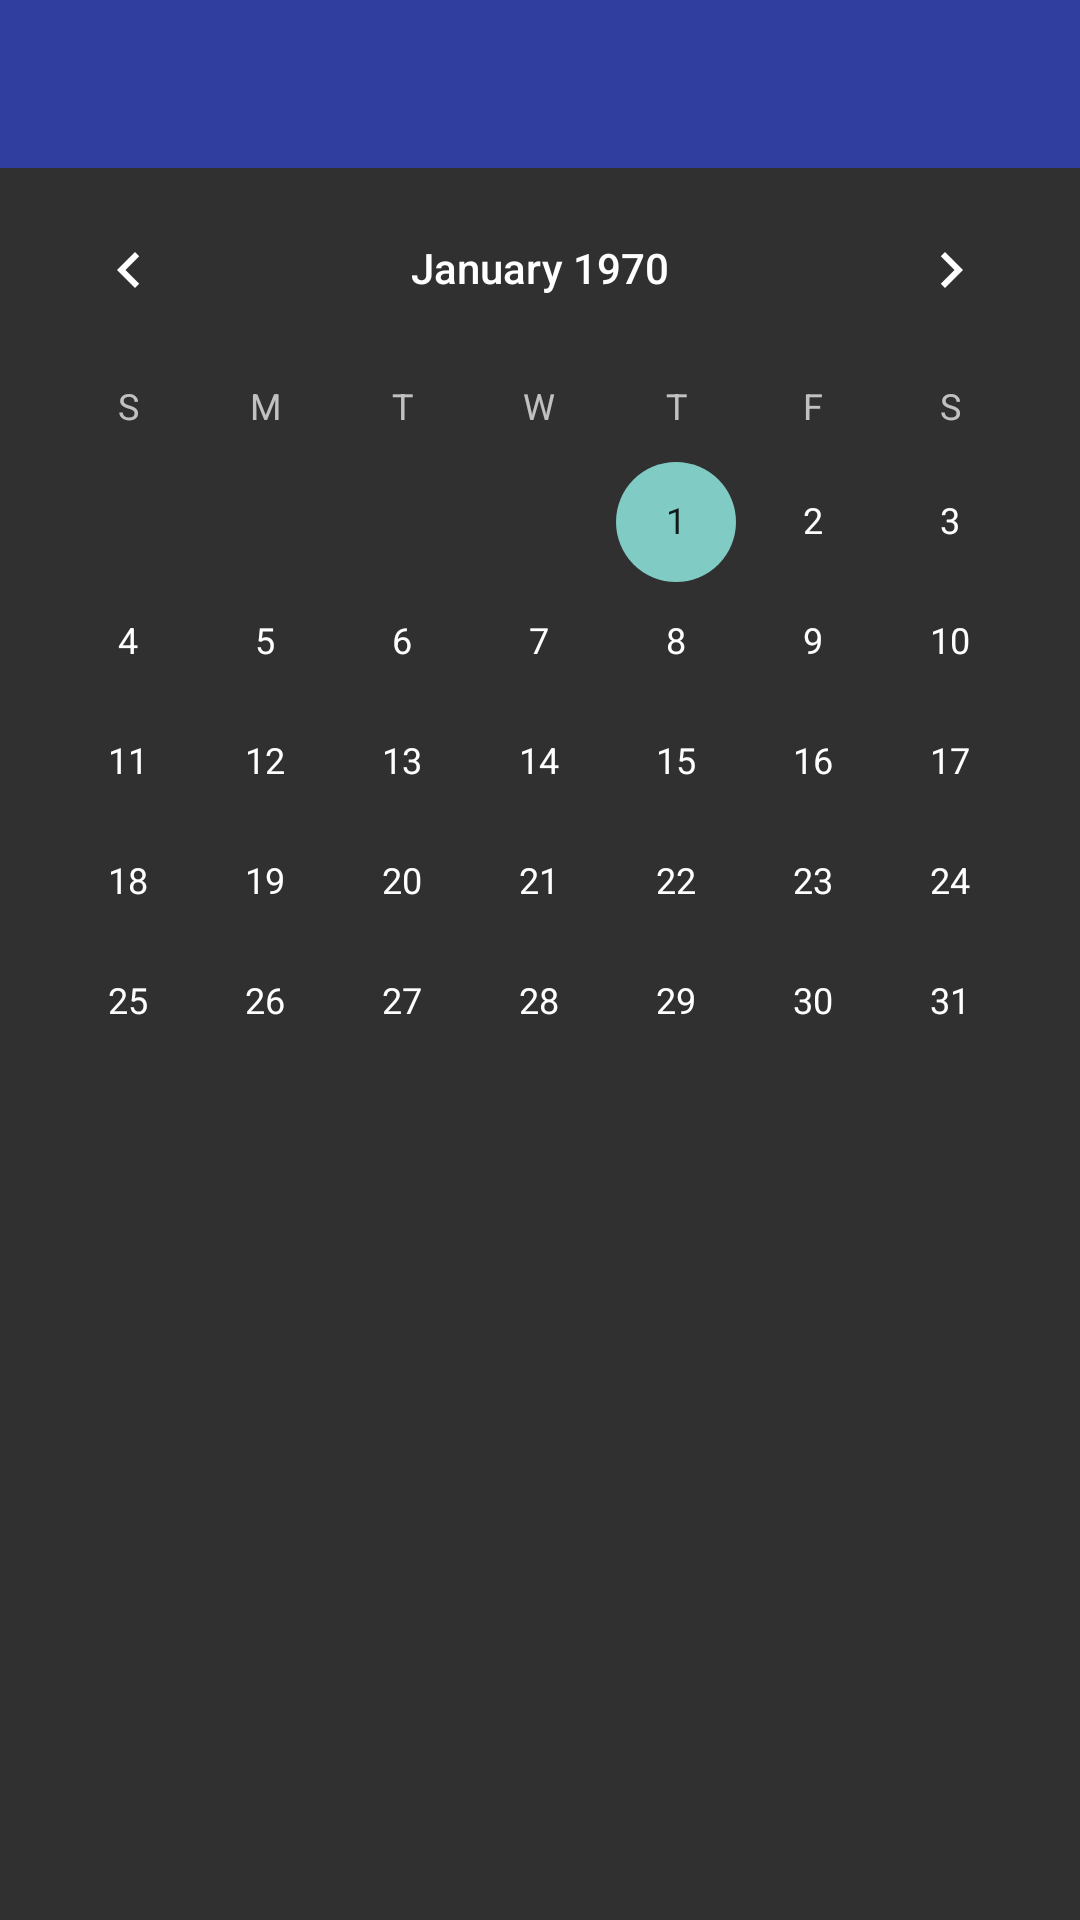

Reconstruct the res/layout file that produces this screen, plus the resources it refers to.
<!-- AndroidManifest.xml: application theme AppTheme -->
<!-- res/layout/activity_two.xml -->
<android.support.v4.widget.DrawerLayout xmlns:android="http://schemas.android.com/apk/res/android"
    xmlns:tools="http://schemas.android.com/tools"
    android:id="@+id/drawer_layout"
    android:layout_width="match_parent"
    android:layout_height="match_parent"
    tools:context=".ActivityTwo">

    <LinearLayout
        android:layout_width="match_parent"
        android:layout_height="match_parent"
        android:orientation="vertical">

        <include
            android:id="@+id/toolbar"
            layout="@layout/toolbar" />

        <android.support.v7.widget.RecyclerView
            android:id="@+id/activitytwo_list_recycler"
            android:layout_width="match_parent"
            android:layout_height="match_parent"
            android:scrollbars="vertical"
            android:visibility="gone" />

        <CalendarView
            android:id="@+id/activitytwo_calendar_view"
            android:layout_width="match_parent"
            android:layout_height="match_parent"
            android:layout_gravity="center_horizontal"
            android:visibility="visible" />

    </LinearLayout>

    <include
        android:id="@+id/navbar_menu"
        layout="@layout/navdrawer" />

</android.support.v4.widget.DrawerLayout>
<!-- res/layout/toolbar.xml (included above) -->
<?xml version="1.0" encoding="utf-8"?>
<android.support.v7.widget.Toolbar xmlns:android="http://schemas.android.com/apk/res/android"
    android:id="@+id/toolbar"
    android:layout_width="match_parent"
    android:layout_height="wrap_content"
    android:background="@color/primary_dark" />
<!-- res/layout/navdrawer.xml (included above) -->
<ListView xmlns:android="http://schemas.android.com/apk/res/android"
    android:layout_width="260dp"
    android:layout_height="match_parent"
    android:layout_gravity="start"
    android:layout_marginTop="?attr/actionBarSize"
    android:background="@color/windowBackgroundColor"
    android:divider="@android:color/black"
    android:paddingLeft="@dimen/sidemargin"
    android:paddingRight="@dimen/sidemargin" />
<!-- resources referenced by this layout -->
<resources>
  <color name="primary_dark">@color/indigo_700</color>
  <color name="windowBackgroundColor">@color/grey_white_1000</color>
  <dimen name="sidemargin">16dp</dimen>
  <style name="AppTheme" parent="AppTheme.Base" />
  <color name="indigo_700">#303f9f</color>
  <color name="grey_white_1000">#ffffff</color>
  <style name="AppTheme.Base" parent="Theme.AppCompat">
          
          <item name="android:windowNoTitle">true</item>
          <item name="windowActionBar">false</item>
      </style>
</resources>
